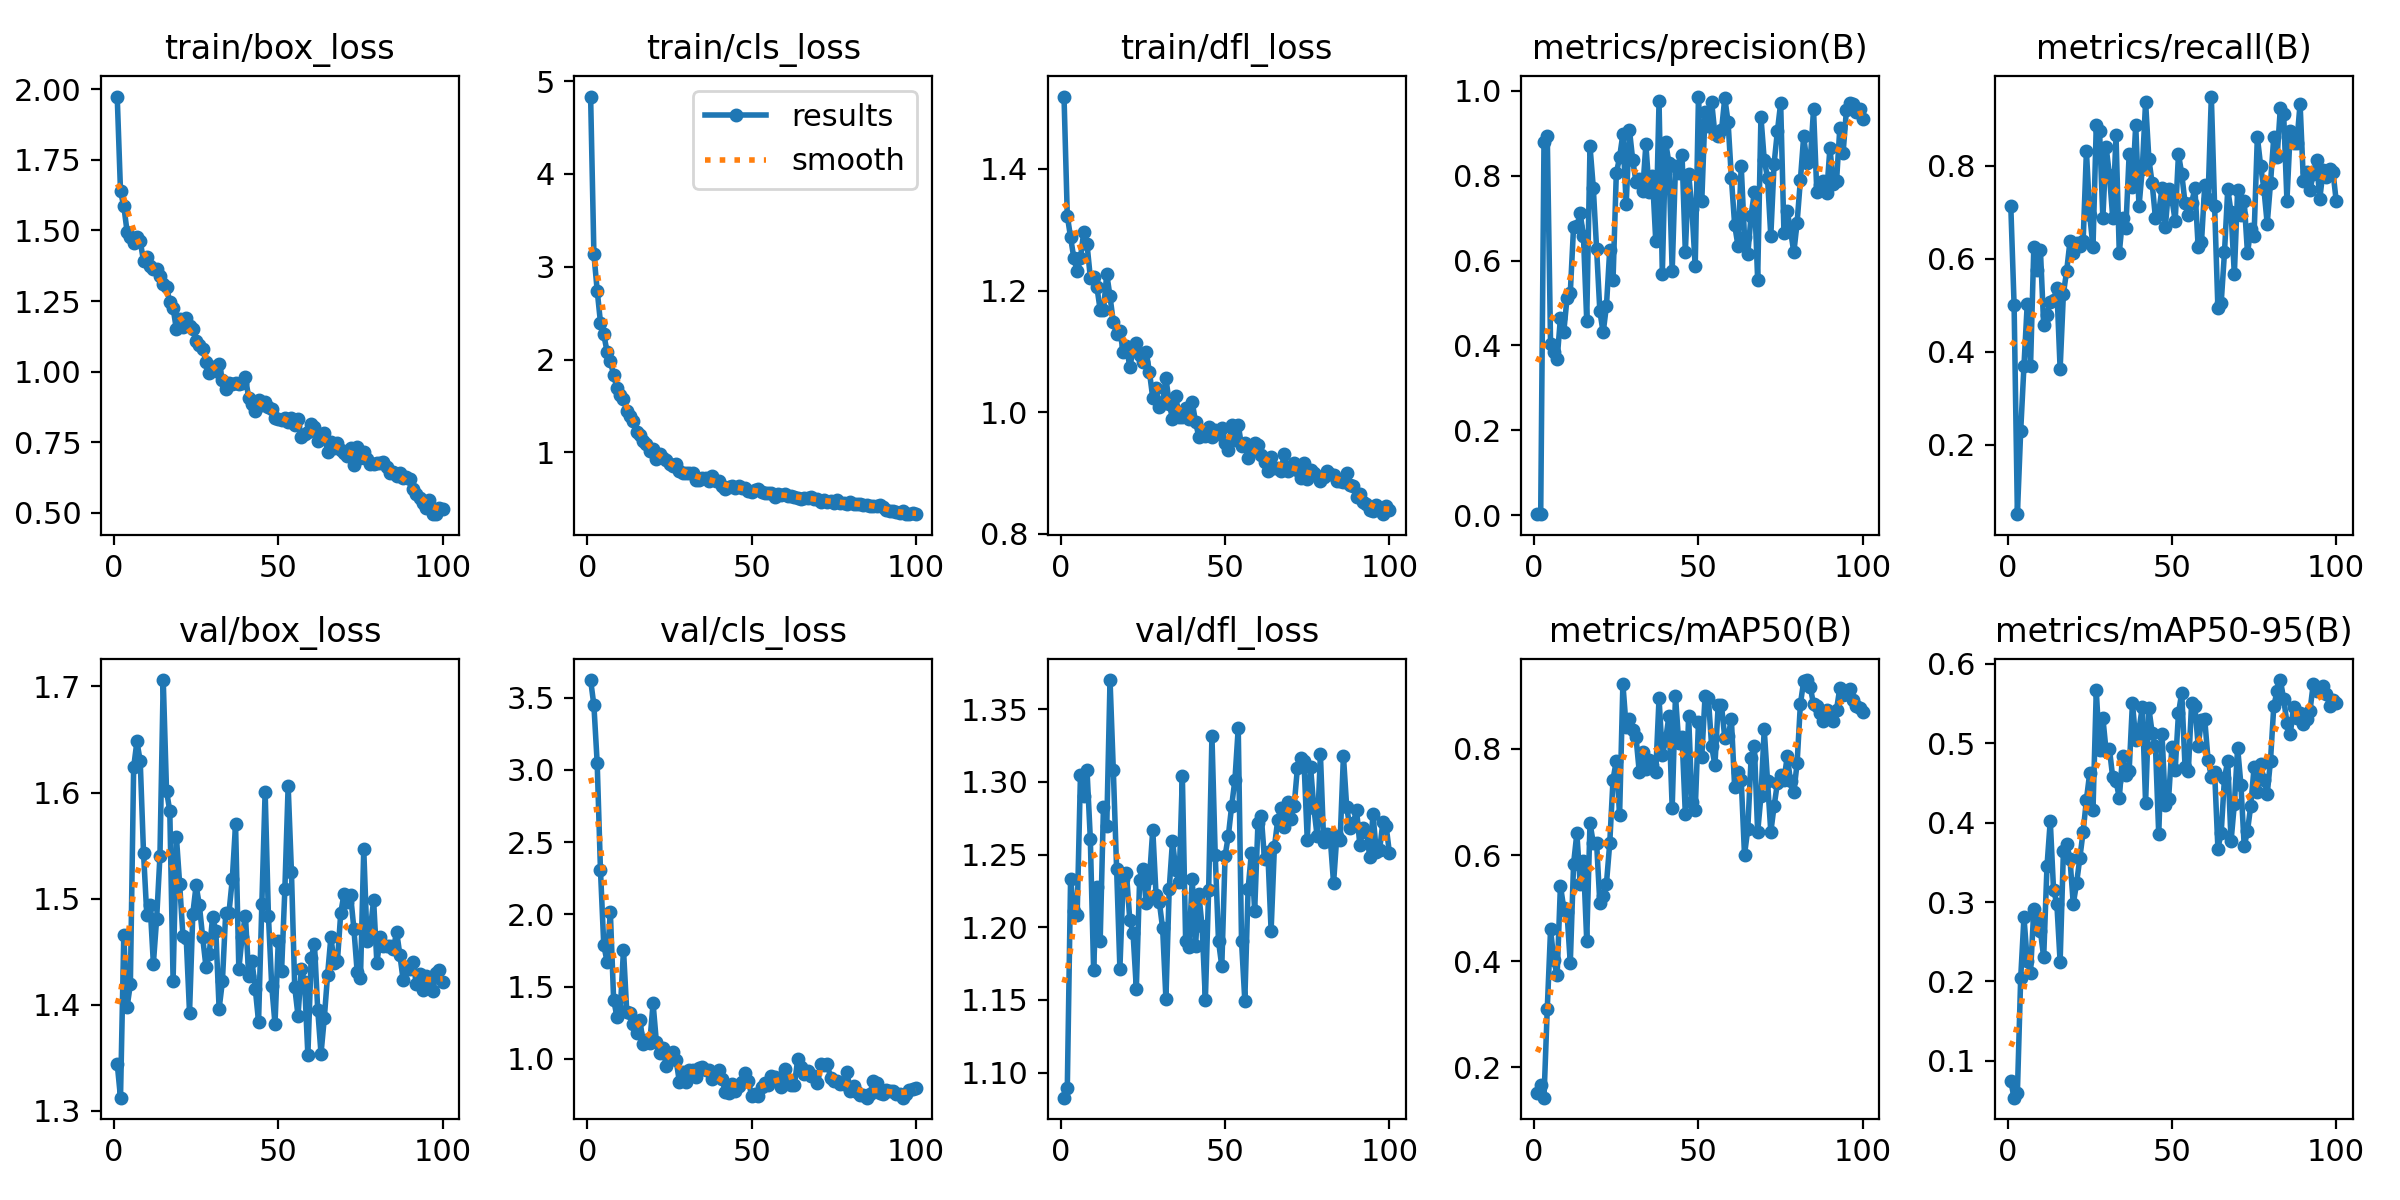

Source data for this figure (header and first rows):
epoch, time, train/box_loss, train/cls_loss, train/dfl_loss, metrics/precision(B), metrics/recall(B), metrics/mAP50(B), metrics/mAP50-95(B), val/box_loss, val/cls_loss, val/dfl_loss, lr/pg0, lr/pg1, lr/pg2
1, 323.1, 1.974, 4.833, 1.519, 0.0028, 0.7125, 0.1515, 0.07391, 1.344, 3.622, 1.083, 0.0003501, 0.0003501, 0.0003501
2, 325.7, 1.638, 3.135, 1.323, 0.00273, 0.5, 0.1674, 0.05353, 1.312, 3.447, 1.089, 0.0007097, 0.0007097, 0.0007097
3, 328.2, 1.587, 2.743, 1.287, 0.878, 0.05, 0.1427, 0.05998, 1.465, 3.047, 1.233, 0.001062, 0.001062, 0.001062
4, 330.7, 1.496, 2.398, 1.253, 0.8926, 0.2286, 0.3107, 0.204, 1.398, 2.305, 1.211, 0.001407, 0.001407, 0.001407
5, 333.2, 1.476, 2.271, 1.232, 0.4043, 0.3697, 0.4597, 0.2809, 1.419, 1.789, 1.208, 0.001601, 0.001601, 0.001601
6, 335.7, 1.457, 2.086, 1.253, 0.3844, 0.5033, 0.4014, 0.2255, 1.624, 1.673, 1.305, 0.001584, 0.001584, 0.001584
7, 338.2, 1.479, 1.982, 1.296, 0.3676, 0.3691, 0.3736, 0.2112, 1.648, 2.019, 1.29, 0.001568, 0.001568, 0.001568
8, 340.7, 1.462, 1.835, 1.276, 0.4649, 0.625, 0.5423, 0.2911, 1.629, 1.411, 1.308, 0.001551, 0.001551, 0.001551
9, 343.1, 1.393, 1.692, 1.221, 0.4305, 0.575, 0.5002, 0.2768, 1.543, 1.292, 1.261, 0.001535, 0.001535, 0.001535
10, 345.6, 1.405, 1.622, 1.222, 0.5111, 0.6195, 0.4919, 0.2638, 1.484, 1.329, 1.171, 0.001518, 0.001518, 0.001518
11, 348.1, 1.375, 1.578, 1.206, 0.5234, 0.4566, 0.396, 0.2302, 1.494, 1.757, 1.227, 0.001502, 0.001502, 0.001502
12, 350.6, 1.364, 1.445, 1.168, 0.6799, 0.4789, 0.5835, 0.3448, 1.439, 1.324, 1.191, 0.001485, 0.001485, 0.001485
13, 353, 1.362, 1.395, 1.168, 0.6808, 0.5062, 0.6409, 0.4023, 1.481, 1.315, 1.283, 0.001469, 0.001469, 0.001469
14, 355.5, 1.34, 1.339, 1.227, 0.7108, 0.5101, 0.546, 0.3151, 1.54, 1.241, 1.269, 0.001452, 0.001452, 0.001452
15, 357.9, 1.311, 1.221, 1.19, 0.6587, 0.5375, 0.5896, 0.298, 1.706, 1.182, 1.37, 0.001436, 0.001436, 0.001436
16, 360.5, 1.299, 1.189, 1.148, 0.4587, 0.3625, 0.4385, 0.2245, 1.602, 1.271, 1.308, 0.001419, 0.001419, 0.001419
17, 363, 1.247, 1.126, 1.128, 0.8692, 0.525, 0.6601, 0.3645, 1.582, 1.103, 1.24, 0.001403, 0.001403, 0.001403
18, 365.4, 1.226, 1.093, 1.133, 0.7714, 0.5743, 0.6225, 0.3737, 1.422, 1.128, 1.172, 0.001386, 0.001386, 0.001386
19, 367.9, 1.15, 1.016, 1.099, 0.6283, 0.6375, 0.6229, 0.354, 1.558, 1.112, 1.233, 0.00137, 0.00137, 0.00137
20, 370.3, 1.186, 1.041, 1.109, 0.4802, 0.6125, 0.5087, 0.2975, 1.514, 1.385, 1.237, 0.001353, 0.001353, 0.001353
21, 372.8, 1.16, 0.93, 1.074, 0.4306, 0.6338, 0.5231, 0.3234, 1.465, 1.119, 1.205, 0.001337, 0.001337, 0.001337
22, 375.2, 1.19, 0.9821, 1.102, 0.4932, 0.6279, 0.5462, 0.3556, 1.462, 1.044, 1.196, 0.00132, 0.00132, 0.00132
23, 377.7, 1.163, 0.9402, 1.114, 0.6252, 0.6375, 0.622, 0.3885, 1.392, 1.074, 1.158, 0.001304, 0.001304, 0.001304
24, 380.2, 1.151, 0.9187, 1.094, 0.5532, 0.8321, 0.7422, 0.4289, 1.486, 0.9516, 1.233, 0.001287, 0.001287, 0.001287
25, 382.6, 1.107, 0.8698, 1.082, 0.8051, 0.6945, 0.7776, 0.4625, 1.512, 1.012, 1.24, 0.001271, 0.001271, 0.001271
26, 385.2, 1.095, 0.8485, 1.099, 0.8432, 0.625, 0.6752, 0.4161, 1.494, 1.048, 1.216, 0.001254, 0.001254, 0.001254
27, 387.6, 1.082, 0.8748, 1.066, 0.8979, 0.8875, 0.9226, 0.5666, 1.463, 0.9954, 1.234, 0.001238, 0.001238, 0.001238
28, 390.1, 1.035, 0.8027, 1.023, 0.7322, 0.875, 0.8412, 0.491, 1.436, 0.8405, 1.267, 0.001221, 0.001221, 0.001221
29, 392.5, 0.9941, 0.7756, 1.039, 0.9073, 0.6875, 0.8559, 0.5321, 1.448, 0.908, 1.222, 0.001205, 0.001205, 0.001205
30, 395, 1.017, 0.7801, 1.009, 0.8363, 0.84, 0.8362, 0.4899, 1.482, 0.8397, 1.217, 0.001188, 0.001188, 0.001188
31, 397.4, 1.004, 0.7793, 1.017, 0.7846, 0.7805, 0.8216, 0.4928, 1.47, 0.9249, 1.199, 0.001172, 0.001172, 0.001172
32, 399.9, 1.026, 0.7767, 1.056, 0.7914, 0.6886, 0.7557, 0.457, 1.396, 0.9269, 1.151, 0.001155, 0.001155, 0.001155
33, 402.3, 0.9722, 0.7059, 1.014, 0.7629, 0.8654, 0.7943, 0.453, 1.422, 0.8766, 1.226, 0.001139, 0.001139, 0.001139
34, 404.8, 0.9387, 0.6985, 0.9894, 0.8733, 0.6125, 0.7622, 0.4309, 1.486, 0.9349, 1.259, 0.001122, 0.001122, 0.001122
35, 407.2, 0.9606, 0.7219, 1.026, 0.762, 0.6875, 0.7784, 0.4845, 1.487, 0.9416, 1.24, 0.001106, 0.001106, 0.001106
36, 409.7, 0.9551, 0.7211, 0.9924, 0.7979, 0.6667, 0.7696, 0.4597, 1.518, 0.9238, 1.231, 0.001089, 0.001089, 0.001089
37, 412.2, 0.9608, 0.6934, 0.9927, 0.6461, 0.825, 0.7562, 0.4654, 1.57, 0.9269, 1.304, 0.001073, 0.001073, 0.001073
38, 414.7, 0.955, 0.7498, 1.007, 0.9748, 0.7539, 0.8953, 0.5508, 1.433, 0.8593, 1.191, 0.001056, 0.001056, 0.001056
39, 417.2, 0.9605, 0.6965, 0.9894, 0.5685, 0.8875, 0.7878, 0.5039, 1.464, 0.8935, 1.186, 0.00104, 0.00104, 0.00104
40, 419.6, 0.9802, 0.6948, 1.017, 0.8783, 0.7125, 0.8173, 0.5173, 1.484, 0.9262, 1.233, 0.001023, 0.001023, 0.001023
41, 422.1, 0.9077, 0.6403, 0.9846, 0.8306, 0.7941, 0.8616, 0.5457, 1.427, 0.8595, 1.187, 0.001007, 0.001007, 0.001007
42, 424.5, 0.8859, 0.6099, 0.9597, 0.5753, 0.9377, 0.689, 0.4248, 1.441, 0.7708, 1.223, 0.0009904, 0.0009904, 0.0009904
43, 427, 0.8624, 0.6291, 0.9697, 0.8214, 0.8148, 0.9005, 0.5441, 1.415, 0.7641, 1.201, 0.0009739, 0.0009739, 0.0009739
44, 429.5, 0.899, 0.6334, 0.9608, 0.8057, 0.762, 0.8109, 0.5131, 1.384, 0.8242, 1.15, 0.0009574, 0.0009574, 0.0009574
45, 431.9, 0.8836, 0.6132, 0.975, 0.8484, 0.6875, 0.8219, 0.4962, 1.495, 0.7812, 1.226, 0.0009409, 0.0009409, 0.0009409
46, 434.4, 0.8945, 0.6388, 0.9585, 0.6202, 0.7, 0.6773, 0.3851, 1.601, 0.813, 1.332, 0.0009244, 0.0009244, 0.0009244
47, 436.9, 0.8734, 0.6213, 0.9706, 0.8044, 0.752, 0.8626, 0.5112, 1.484, 0.8428, 1.25, 0.0009078, 0.0009078, 0.0009078
48, 439.4, 0.8686, 0.612, 0.9648, 0.7222, 0.6684, 0.7006, 0.4224, 1.418, 0.9021, 1.19, 0.0008913, 0.0008913, 0.0008913
49, 441.8, 0.8344, 0.5809, 0.9734, 0.5862, 0.75, 0.684, 0.4302, 1.382, 0.8502, 1.173, 0.0008748, 0.0008748, 0.0008748
50, 444.3, 0.8335, 0.5747, 0.9486, 0.9862, 0.7295, 0.8511, 0.495, 1.46, 0.7424, 1.249, 0.0008583, 0.0008583, 0.0008583
51, 446.7, 0.8294, 0.593, 0.9379, 0.7399, 0.6811, 0.7845, 0.4663, 1.431, 0.7566, 1.263, 0.0008418, 0.0008418, 0.0008418
52, 449.2, 0.8358, 0.605, 0.9788, 0.9499, 0.825, 0.8996, 0.5375, 1.509, 0.746, 1.283, 0.0008253, 0.0008253, 0.0008253
53, 451.6, 0.8234, 0.5734, 0.9536, 0.9158, 0.7829, 0.8959, 0.5639, 1.606, 0.8063, 1.302, 0.0008088, 0.0008088, 0.0008088
54, 454.1, 0.8356, 0.566, 0.9797, 0.9738, 0.7198, 0.8052, 0.4702, 1.525, 0.8351, 1.337, 0.0007923, 0.0007923, 0.0007923
55, 456.5, 0.8107, 0.5643, 0.9447, 0.8976, 0.6936, 0.7692, 0.4649, 1.417, 0.819, 1.19, 0.0007758, 0.0007758, 0.0007758
56, 459, 0.8312, 0.5627, 0.949, 0.8926, 0.7195, 0.8828, 0.5512, 1.39, 0.8816, 1.15, 0.0007593, 0.0007593, 0.0007593
57, 461.6, 0.7672, 0.5187, 0.9254, 0.9063, 0.7521, 0.8823, 0.5465, 1.433, 0.8756, 1.226, 0.0007428, 0.0007428, 0.0007428
58, 464, 0.7797, 0.551, 0.9357, 0.9827, 0.625, 0.8201, 0.4967, 1.421, 0.8586, 1.251, 0.0007263, 0.0007263, 0.0007263
59, 466.5, 0.7879, 0.5461, 0.9498, 0.9266, 0.635, 0.8234, 0.5288, 1.352, 0.8074, 1.211, 0.0007098, 0.0007098, 0.0007098
60, 469, 0.8165, 0.5518, 0.9454, 0.7955, 0.7588, 0.8562, 0.53, 1.444, 0.9271, 1.272, 0.0006933, 0.0006933, 0.0006933
... 40 more rows
